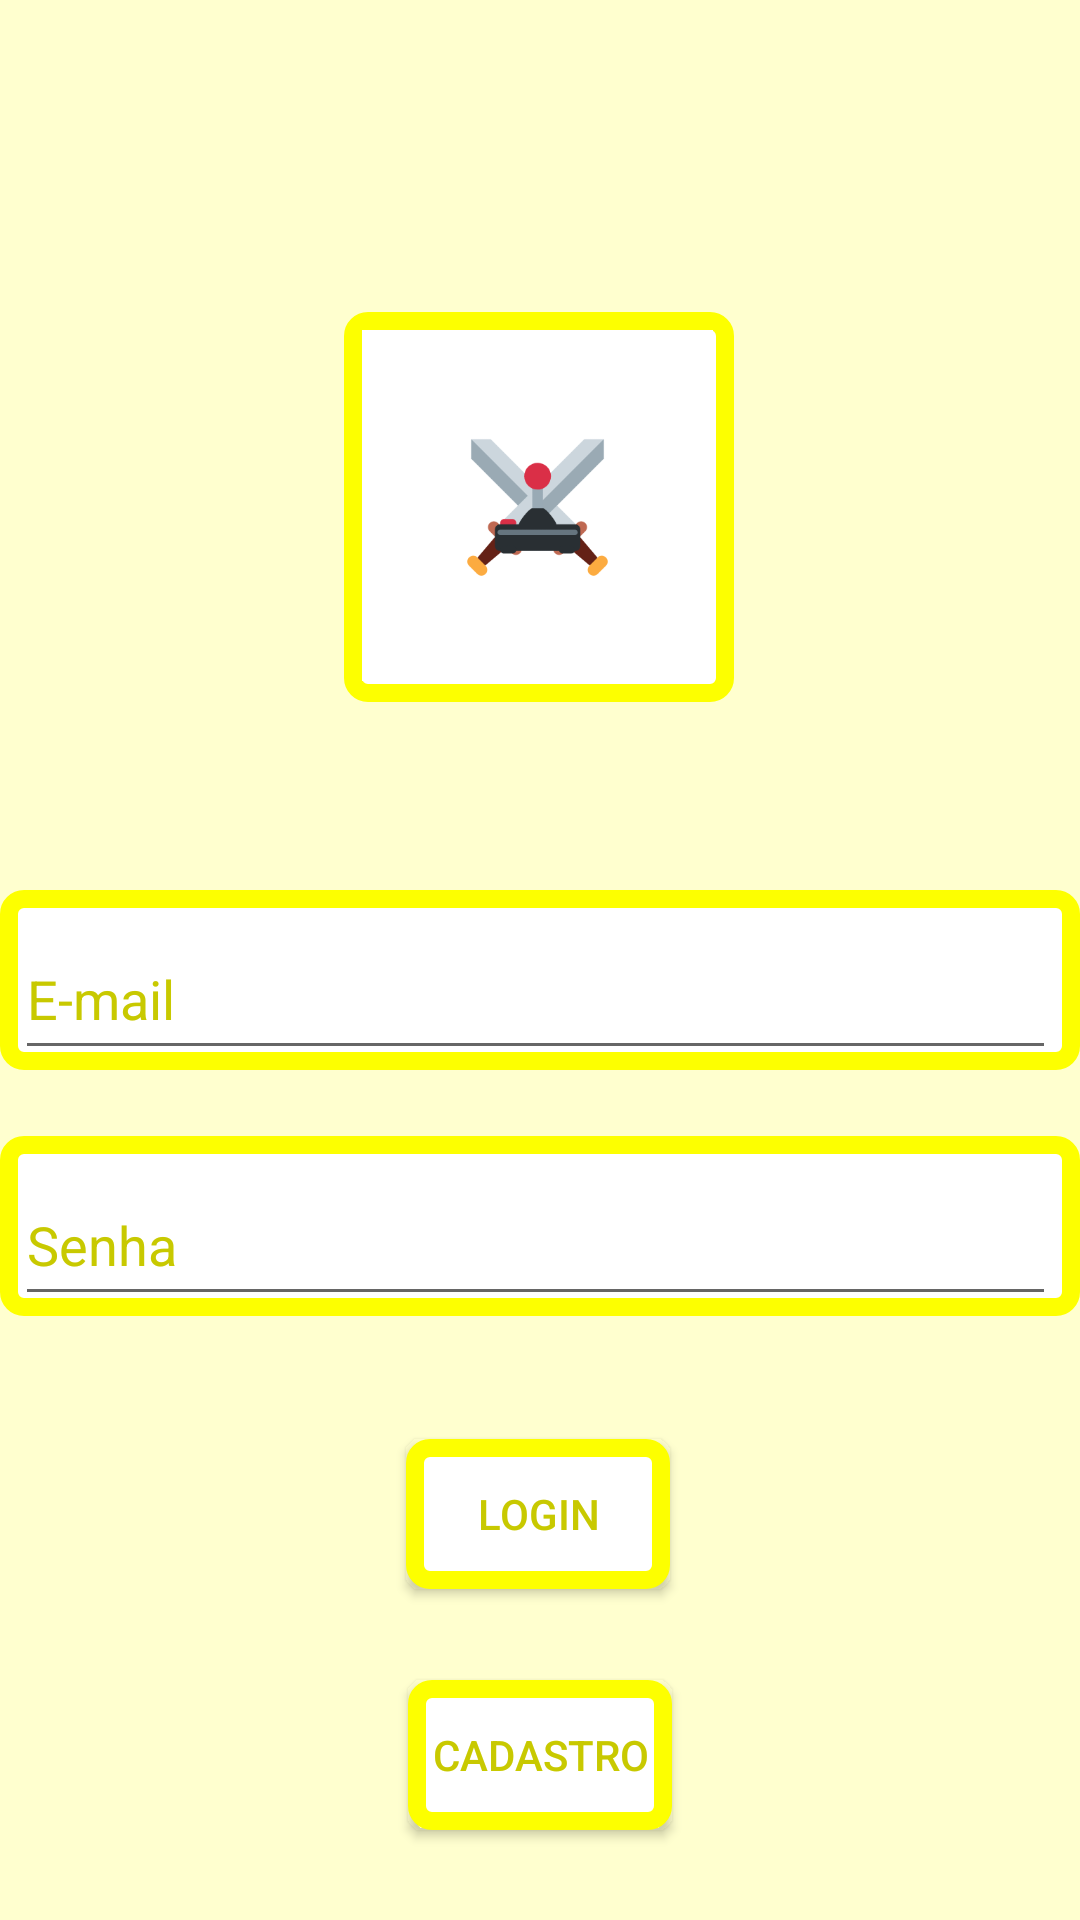

This screen was rendered from an Android layout file. Write that file and the resources it references.
<!-- AndroidManifest.xml: application theme AppTheme -->
<!-- res/layout/activity_main.xml -->
<?xml version="1.0" encoding="utf-8"?>
<androidx.constraintlayout.widget.ConstraintLayout xmlns:android="http://schemas.android.com/apk/res/android"
    xmlns:app="http://schemas.android.com/apk/res-auto"
    xmlns:tools="http://schemas.android.com/tools"
    android:layout_width="match_parent"
    android:layout_height="match_parent"
    android:background="@color/paleYellow"
    tools:context=".ui.view.activity.MainActivity">

    <RelativeLayout
        android:id="@+id/relativeLayout2"
        android:layout_width="@dimen/squareAround"
        android:layout_height="@dimen/squareAround"
        android:layout_marginTop="104dp"
        android:background="@drawable/border_a"
        app:layout_constraintEnd_toEndOf="parent"
        app:layout_constraintHorizontal_bias="0.498"
        app:layout_constraintStart_toStartOf="parent"
        app:layout_constraintTop_toTopOf="parent">

        <ImageView
            android:id="@+id/loginUserPhoto"
            android:layout_width="@dimen/firstSquare"
            android:layout_height="@dimen/firstSquare"
            android:layout_marginLeft="@dimen/littleMargin"
            android:layout_marginTop="@dimen/littleMargin"
            android:src="@drawable/logo"
            app:layout_constraintEnd_toEndOf="parent"
            app:layout_constraintStart_toStartOf="parent"
            app:layout_constraintTop_toTopOf="parent" />

    </RelativeLayout>

    <com.google.android.material.textfield.TextInputLayout
        android:id="@+id/loginUserEmail"
        android:layout_width="match_parent"
        android:layout_height="@dimen/defaultTextHeight"
        android:background="@drawable/border_a"
        android:hint="E-mail"
        android:textColorHint="@color/colorPrimaryDark"
        app:hintTextColor="@color/colorPrimaryDark"
        app:layout_constraintBottom_toBottomOf="parent"
        app:layout_constraintEnd_toEndOf="parent"
        app:layout_constraintHorizontal_bias="0.498"
        app:layout_constraintStart_toStartOf="parent"
        app:layout_constraintTop_toBottomOf="@+id/relativeLayout2"
        app:layout_constraintVertical_bias="0.181">

        <EditText
            android:id="@+id/loginEmailText"
            android:layout_width="match_parent"
            android:layout_height="match_parent"
            android:layout_marginLeft="5dp"
            android:layout_marginRight="8dp"
            android:textColor="@color/colorPrimaryDark"
            android:textColorHint="@color/colorPrimaryDark"
            />

    </com.google.android.material.textfield.TextInputLayout>

    <com.google.android.material.textfield.TextInputLayout
        android:id="@+id/textInputLayout2"
        android:layout_width="match_parent"
        android:layout_height="@dimen/defaultTextHeight"
        android:background="@drawable/border_a"
        android:hint="Senha"
        android:textColorHint="@color/colorPrimaryDark"
        app:hintTextColor="@color/colorPrimaryDark"
        app:layout_constraintBottom_toBottomOf="parent"
        app:layout_constraintEnd_toEndOf="parent"
        app:layout_constraintHorizontal_bias="0.0"
        app:layout_constraintStart_toStartOf="parent"
        app:layout_constraintTop_toBottomOf="@+id/loginUserEmail"
        app:layout_constraintVertical_bias="0.098">

        <EditText
            android:id="@+id/loginPasswordText"
            android:inputType="textPassword"
            android:layout_width="match_parent"
            android:layout_height="match_parent"
            android:layout_marginLeft="5dp"
            android:layout_marginRight="8dp"
            android:textColor="@color/colorPrimaryDark"
            android:textColorHint="@color/colorPrimaryDark" />

    </com.google.android.material.textfield.TextInputLayout>

    <Button
        android:id="@+id/loginButton"
        android:layout_width="wrap_content"
        android:layout_height="50dp"
        android:background="@drawable/border_a"
        android:text="login"
        android:textColor="@color/colorPrimaryDark"
        android:onClick="loginFunction"
        app:layout_constraintBottom_toBottomOf="parent"
        app:layout_constraintEnd_toEndOf="parent"
        app:layout_constraintHorizontal_bias="0.498"
        app:layout_constraintStart_toStartOf="parent"
        app:layout_constraintTop_toBottomOf="@+id/textInputLayout2"
        app:layout_constraintVertical_bias="0.271" />

    <Button
        android:id="@+id/newUserButton"
        android:onClick="goToNewUser"
        android:layout_width="wrap_content"
        android:layout_height="50dp"
        android:background="@drawable/border_a"
        android:text="cadastro"
        android:textColor="@color/colorPrimaryDark"
        app:layout_constraintBottom_toBottomOf="parent"
        app:layout_constraintEnd_toEndOf="parent"
        app:layout_constraintStart_toStartOf="parent"
        app:layout_constraintTop_toBottomOf="@+id/loginButton" />

</androidx.constraintlayout.widget.ConstraintLayout>
<!-- resources referenced by this layout -->
<resources>
  <color name="colorPrimaryDark">#c8c900</color>
  <color name="paleYellow">#ffffcf</color>
  <dimen name="defaultTextHeight">60dp</dimen>
  <dimen name="firstSquare">117dp</dimen>
  <dimen name="littleMargin">6dp</dimen>
  <dimen name="squareAround">130dp</dimen>
  <!-- drawable border_a (drawable) -->
  <?xml version="1.0" encoding="utf-8"?>
  <shape xmlns:android="http://schemas.android.com/apk/res/android">
  
      <stroke
          android:width="@dimen/littleMargin"
          android:color="@color/colorPrimary" />
  
      <solid
          android:color="#fff"
          />
  
      <corners android:radius="@dimen/firstRadius" />
  
  </shape>
  <!-- drawable logo: png bitmap (drawable, 9645 bytes) -->
  <style name="AppTheme" parent="Theme.AppCompat.Light.DarkActionBar">
          
          <item name="colorPrimary">@color/colorPrimary</item>
          <item name="colorPrimaryDark">@color/colorPrimaryDark</item>
          <item name="colorAccent">@color/colorAccent</item>
          
          <item name="titleTextColor">#000</item>
          
          <item name="colorControlActivated">@color/colorPrimaryDark</item>
      </style>
  <color name="colorPrimary">#fdff00</color>
  <dimen name="firstRadius">5dp</dimen>
  <color name="colorAccent">#03DAC5</color>
</resources>
